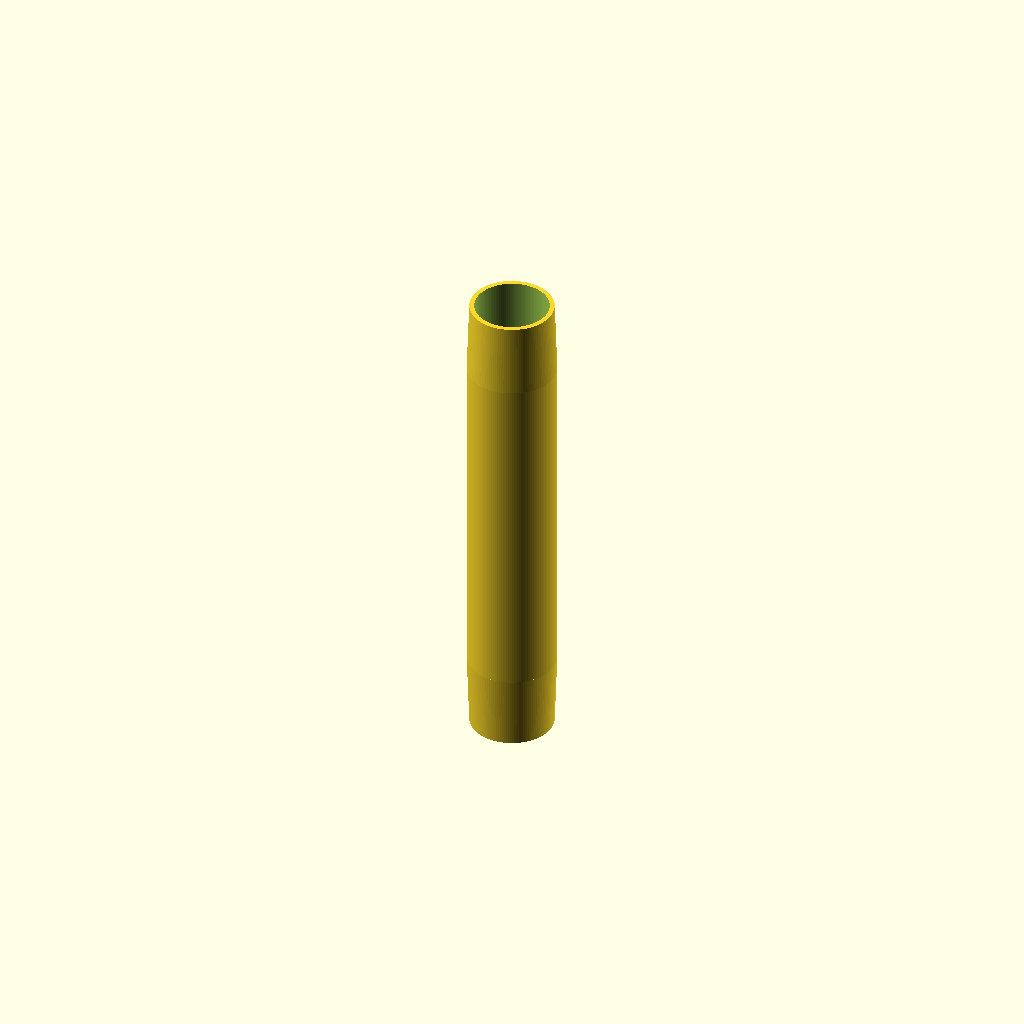
Cell 1 — every parameter at its default value.
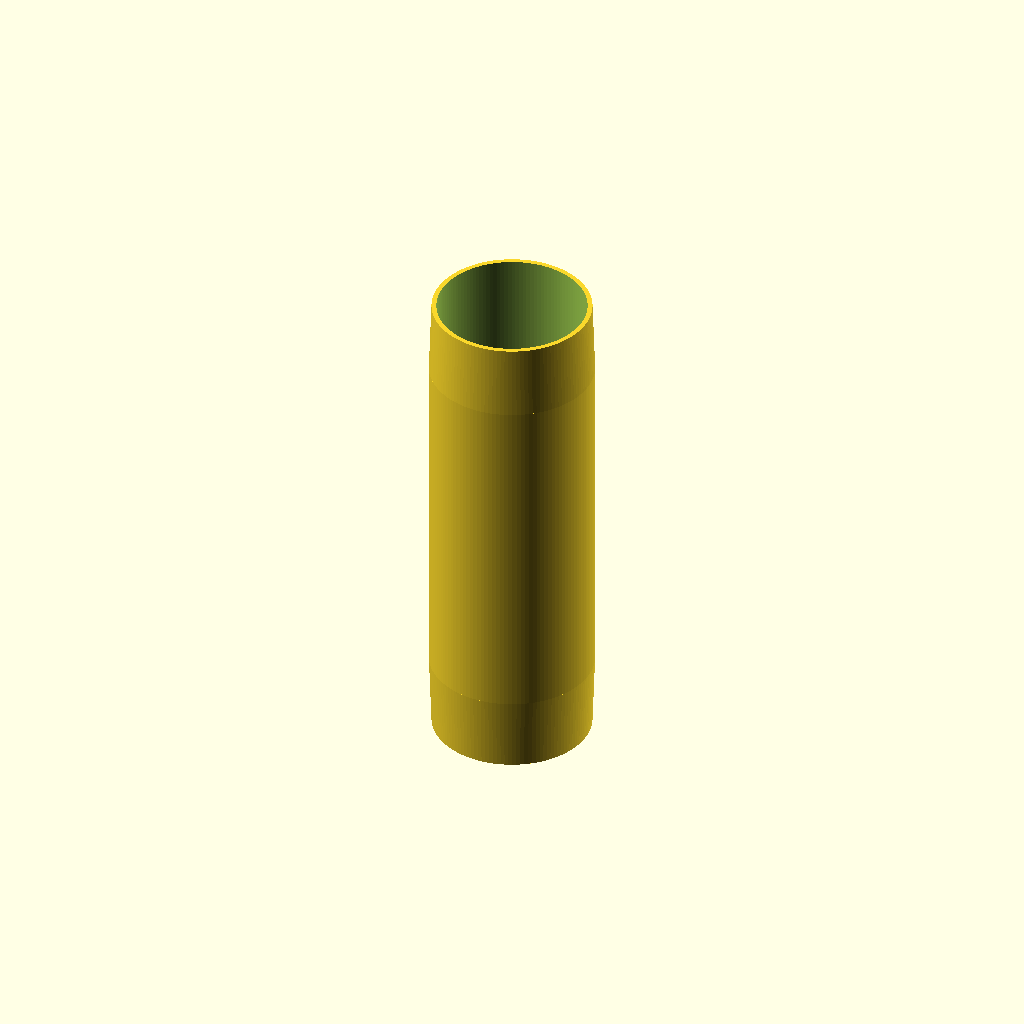
Cell 2: the same model with inner_d = 12.
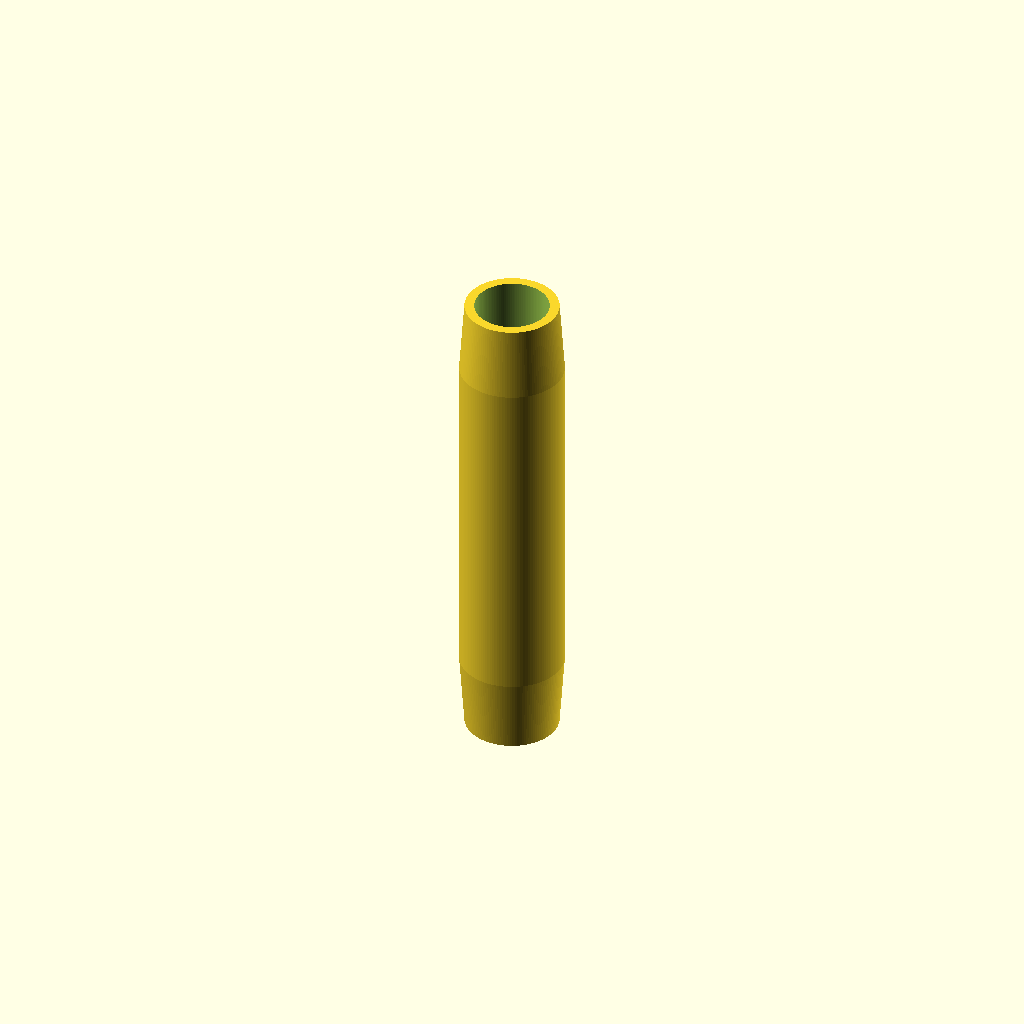
Cell 3 — wall set to 1.2, the other parameters unchanged.
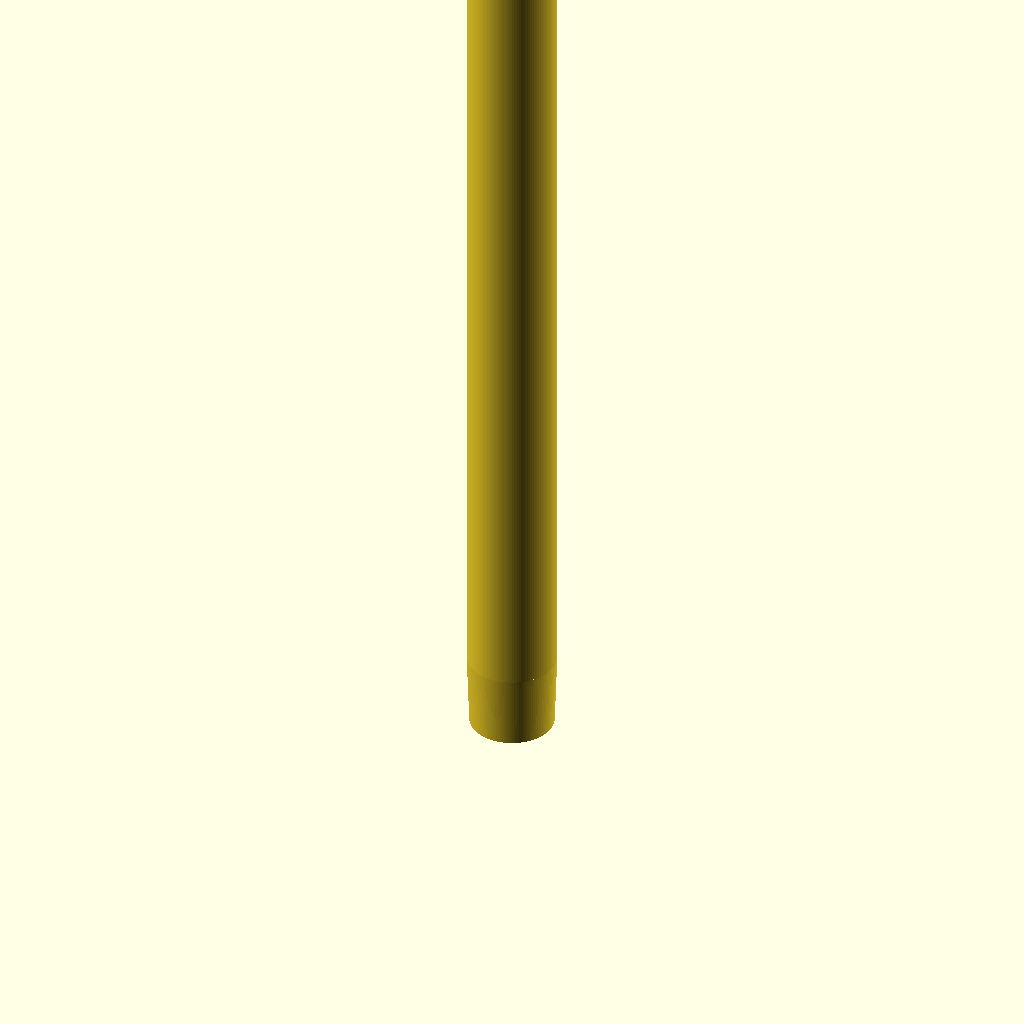
Cell 4: length = 80 (everything else at default).
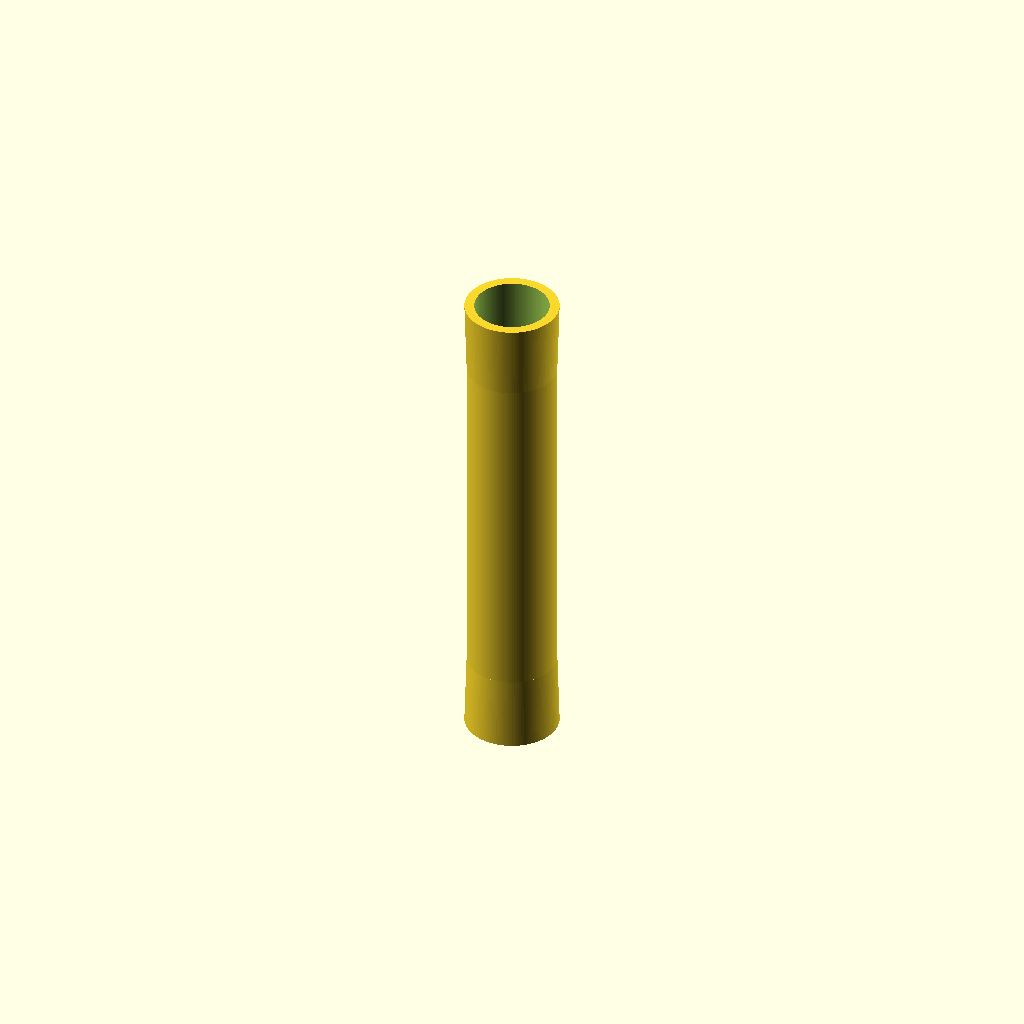
Cell 5 — end_thin_factor set to 1.3, the other parameters unchanged.
All cells are drawn from one camera (rotation 55°, 0°, 25°, orthographic, colour scheme Cornfield), so only the parameter changes between them.
OpenSCAD source file additional_study/matched_effort/results/direct_repair/scad/tubing__HSHRNK16.scad:
$fn=128;

// Heatshrink sleeving (tubing) parameters
inner_d = 6;          // inner diameter (mm)
wall = 0.6;           // wall thickness (mm)
length = 40;          // length (mm)
taper_len = 6;        // tapered lead-in length at each end (mm)
end_thin_factor = 0.65; // wall thickness factor at ends (0..1), thinner ends look more realistic

outer_d_mid = inner_d + 2*wall;
outer_d_end = inner_d + 2*(wall*end_thin_factor);

module heatshrink_sleeve(id=inner_d, wall=wall, L=length, taper=taper_len, end_factor=end_thin_factor) {
    od_mid = id + 2*wall;
    od_end = id + 2*(wall*end_factor);

    difference() {
        // Outer surface with slight taper at both ends
        union() {
            // Middle straight section
            translate([0,0,taper])
                cylinder(h=max(0, L-2*taper), d=od_mid);

            // Bottom taper
            cylinder(h=taper, d1=od_end, d2=od_mid);

            // Top taper
            translate([0,0,L-taper])
                cylinder(h=taper, d1=od_mid, d2=od_end);
        }

        // Inner bore (straight)
        translate([0,0,-0.5])
            cylinder(h=L+1, d=id);
    }
}

heatshrink_sleeve();
Parameter table extracted from the source (name, type, default, range or options):
inner_d: number, default 6
wall: number, default 0.6
length: number, default 40
taper_len: number, default 6
end_thin_factor: number, default 0.65
